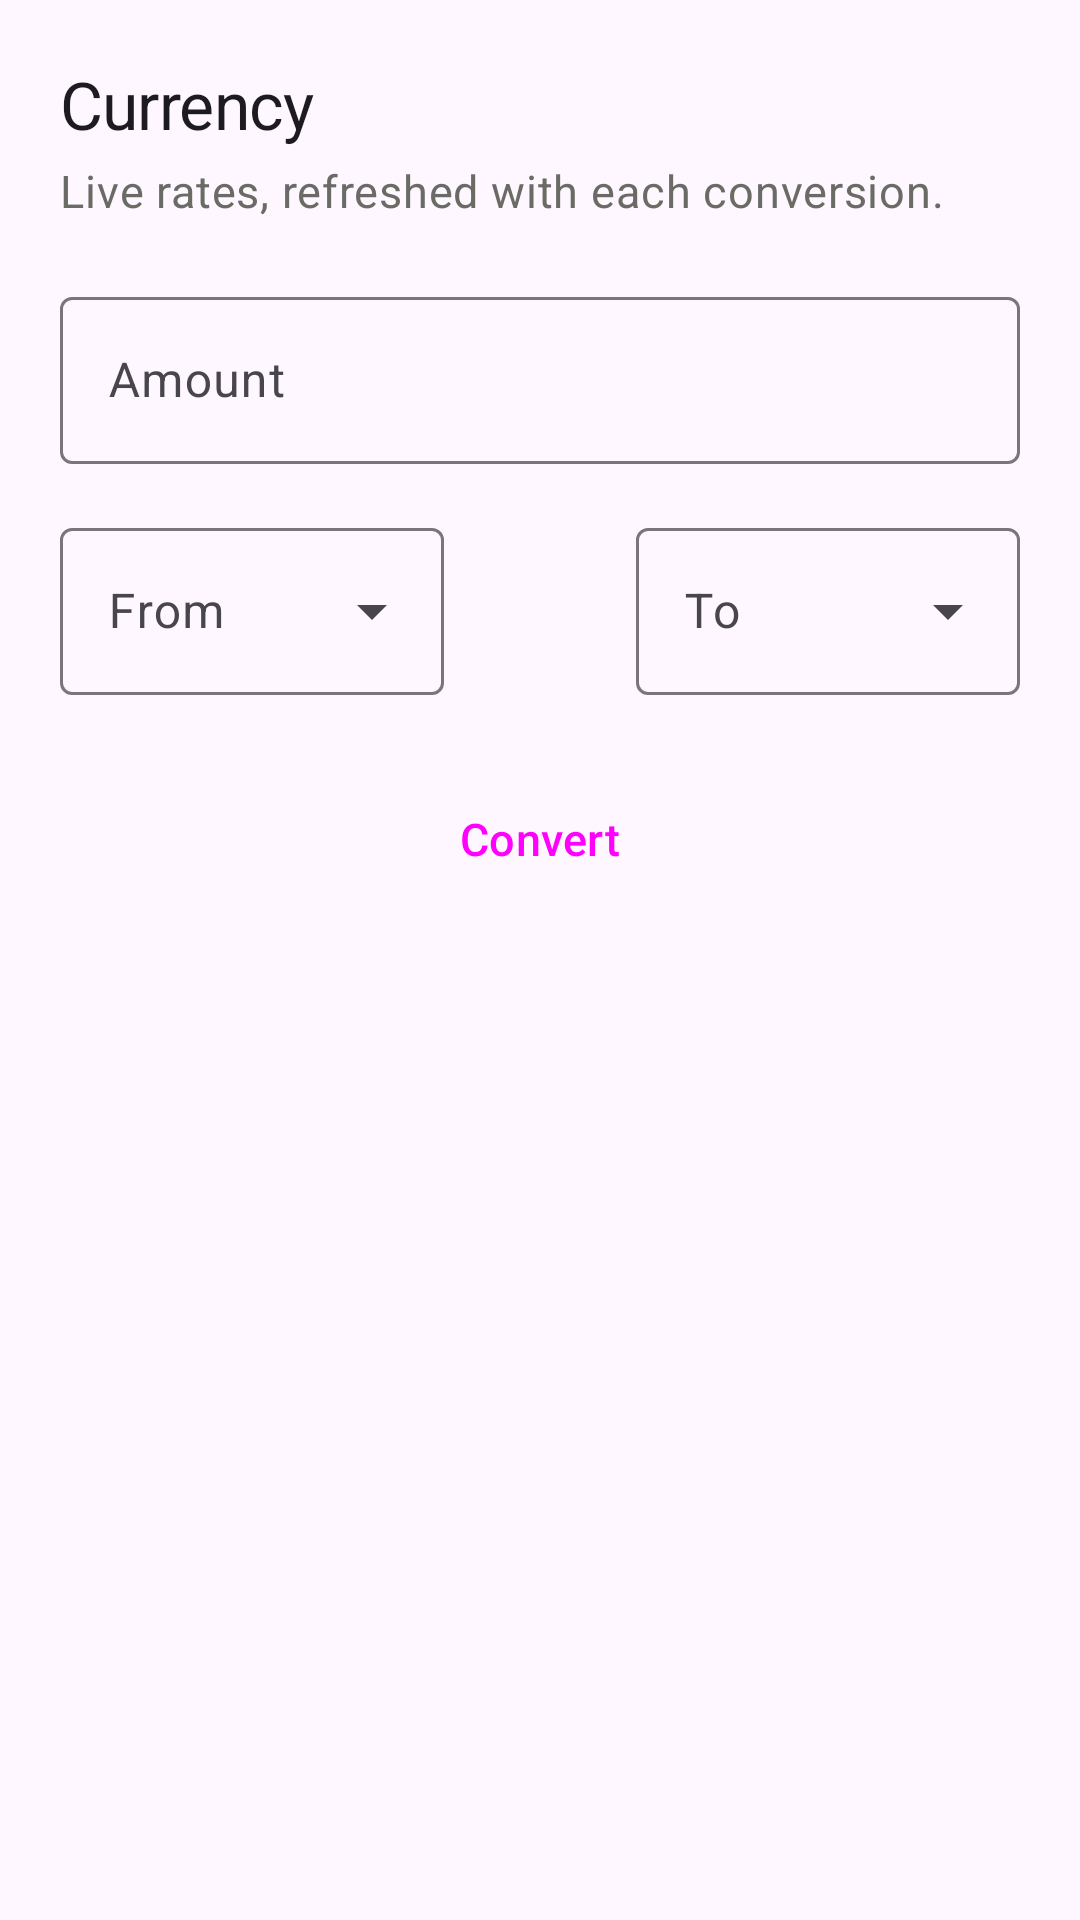

Reconstruct the res/layout file that produces this screen, plus the resources it refers to.
<!-- AndroidManifest.xml: application theme Theme.SmartCalc -->
<!-- res/layout/fragment_currency.xml -->
<?xml version="1.0" encoding="utf-8"?>
<ScrollView xmlns:android="http://schemas.android.com/apk/res/android"
    xmlns:app="http://schemas.android.com/apk/res-auto"
    android:layout_width="match_parent"
    android:layout_height="match_parent"
    android:fillViewport="true">

    <LinearLayout
        android:layout_width="match_parent"
        android:layout_height="wrap_content"
        android:orientation="vertical"
        android:padding="20dp">

        <TextView
            android:layout_width="match_parent"
            android:layout_height="wrap_content"
            android:text="Currency"
            android:textAppearance="@style/TextAppearance.SmartCalc.Title" />

        <TextView
            android:layout_width="match_parent"
            android:layout_height="wrap_content"
            android:layout_marginTop="4dp"
            android:layout_marginBottom="20dp"
            android:text="Live rates, refreshed with each conversion."
            android:textAppearance="@style/TextAppearance.SmartCalc.Body"
            android:textColor="@color/md_on_background_muted" />

        <com.google.android.material.textfield.TextInputLayout
            android:layout_width="match_parent"
            android:layout_height="wrap_content"
            android:hint="Amount">

            <com.google.android.material.textfield.TextInputEditText
                android:id="@+id/cur_amount"
                android:layout_width="match_parent"
                android:layout_height="wrap_content"
                android:inputType="numberDecimal" />
        </com.google.android.material.textfield.TextInputLayout>

        <LinearLayout
            android:layout_width="match_parent"
            android:layout_height="wrap_content"
            android:layout_marginTop="16dp"
            android:orientation="horizontal">

            <com.google.android.material.textfield.TextInputLayout
                style="@style/Widget.Material3.TextInputLayout.OutlinedBox.ExposedDropdownMenu"
                android:layout_width="0dp"
                android:layout_height="wrap_content"
                android:layout_weight="1"
                android:hint="From">

                <com.google.android.material.textfield.MaterialAutoCompleteTextView
                    android:id="@+id/cur_from"
                    android:layout_width="match_parent"
                    android:layout_height="wrap_content"
                    android:inputType="none" />
            </com.google.android.material.textfield.TextInputLayout>

            <Button
                android:id="@+id/cur_swap"
                style="@style/Widget.SmartCalc.Button.Tonal"
                android:layout_width="48dp"
                android:layout_height="48dp"
                android:layout_marginStart="8dp"
                android:layout_marginEnd="8dp"
                android:layout_gravity="center_vertical"
                android:insetTop="0dp"
                android:insetBottom="0dp"
                android:text="&#8646;" />

            <com.google.android.material.textfield.TextInputLayout
                style="@style/Widget.Material3.TextInputLayout.OutlinedBox.ExposedDropdownMenu"
                android:layout_width="0dp"
                android:layout_height="wrap_content"
                android:layout_weight="1"
                android:hint="To">

                <com.google.android.material.textfield.MaterialAutoCompleteTextView
                    android:id="@+id/cur_to"
                    android:layout_width="match_parent"
                    android:layout_height="wrap_content"
                    android:inputType="none" />
            </com.google.android.material.textfield.TextInputLayout>
        </LinearLayout>

        <Button
            android:id="@+id/cur_go"
            style="@style/Widget.SmartCalc.Button"
            android:layout_width="match_parent"
            android:layout_height="wrap_content"
            android:layout_marginTop="24dp"
            android:text="Convert" />

        <TextView
            android:id="@+id/cur_result"
            android:layout_width="match_parent"
            android:layout_height="wrap_content"
            android:layout_marginTop="32dp"
            android:textAppearance="@style/TextAppearance.SmartCalc.Result"
            android:textColor="@color/md_accent" />
    </LinearLayout>
</ScrollView>
<!-- resources referenced by this layout -->
<resources>
  <color name="md_accent">#4353C9</color>
  <color name="md_on_background_muted">#6B6B66</color>
  <style name="TextAppearance.SmartCalc.Body" parent="TextAppearance.Material3.BodyMedium">
          <item name="android:textSize">15sp</item>
          <item name="android:lineHeight">22sp</item>
      </style>
  <style name="TextAppearance.SmartCalc.Result" parent="TextAppearance.Material3.DisplaySmall">
          <item name="android:fontFamily">sans-serif-medium</item>
          <item name="android:textSize">36sp</item>
          <item name="android:letterSpacing">-0.02</item>
      </style>
  <style name="TextAppearance.SmartCalc.Title" parent="TextAppearance.Material3.HeadlineSmall">
          <item name="android:fontFamily">sans-serif-medium</item>
          <item name="android:textSize">22sp</item>
          <item name="android:letterSpacing">-0.01</item>
      </style>
  <style name="Widget.SmartCalc.Button" parent="Widget.Material3.Button">
          <item name="android:minHeight">48dp</item>
          <item name="android:textSize">15sp</item>
          <item name="android:paddingStart">20dp</item>
          <item name="android:paddingEnd">20dp</item>
      </style>
  <style name="Widget.SmartCalc.Button.Tonal" parent="Widget.Material3.Button.TonalButton">
          <item name="android:minHeight">48dp</item>
          <item name="android:textSize">15sp</item>
      </style>
  <style name="Theme.SmartCalc" parent="Theme.Material3.DayNight.NoActionBar">
          <item name="android:statusBarColor">@color/primary</item>
      </style>
  <color name="primary">#4353C9</color>
</resources>
